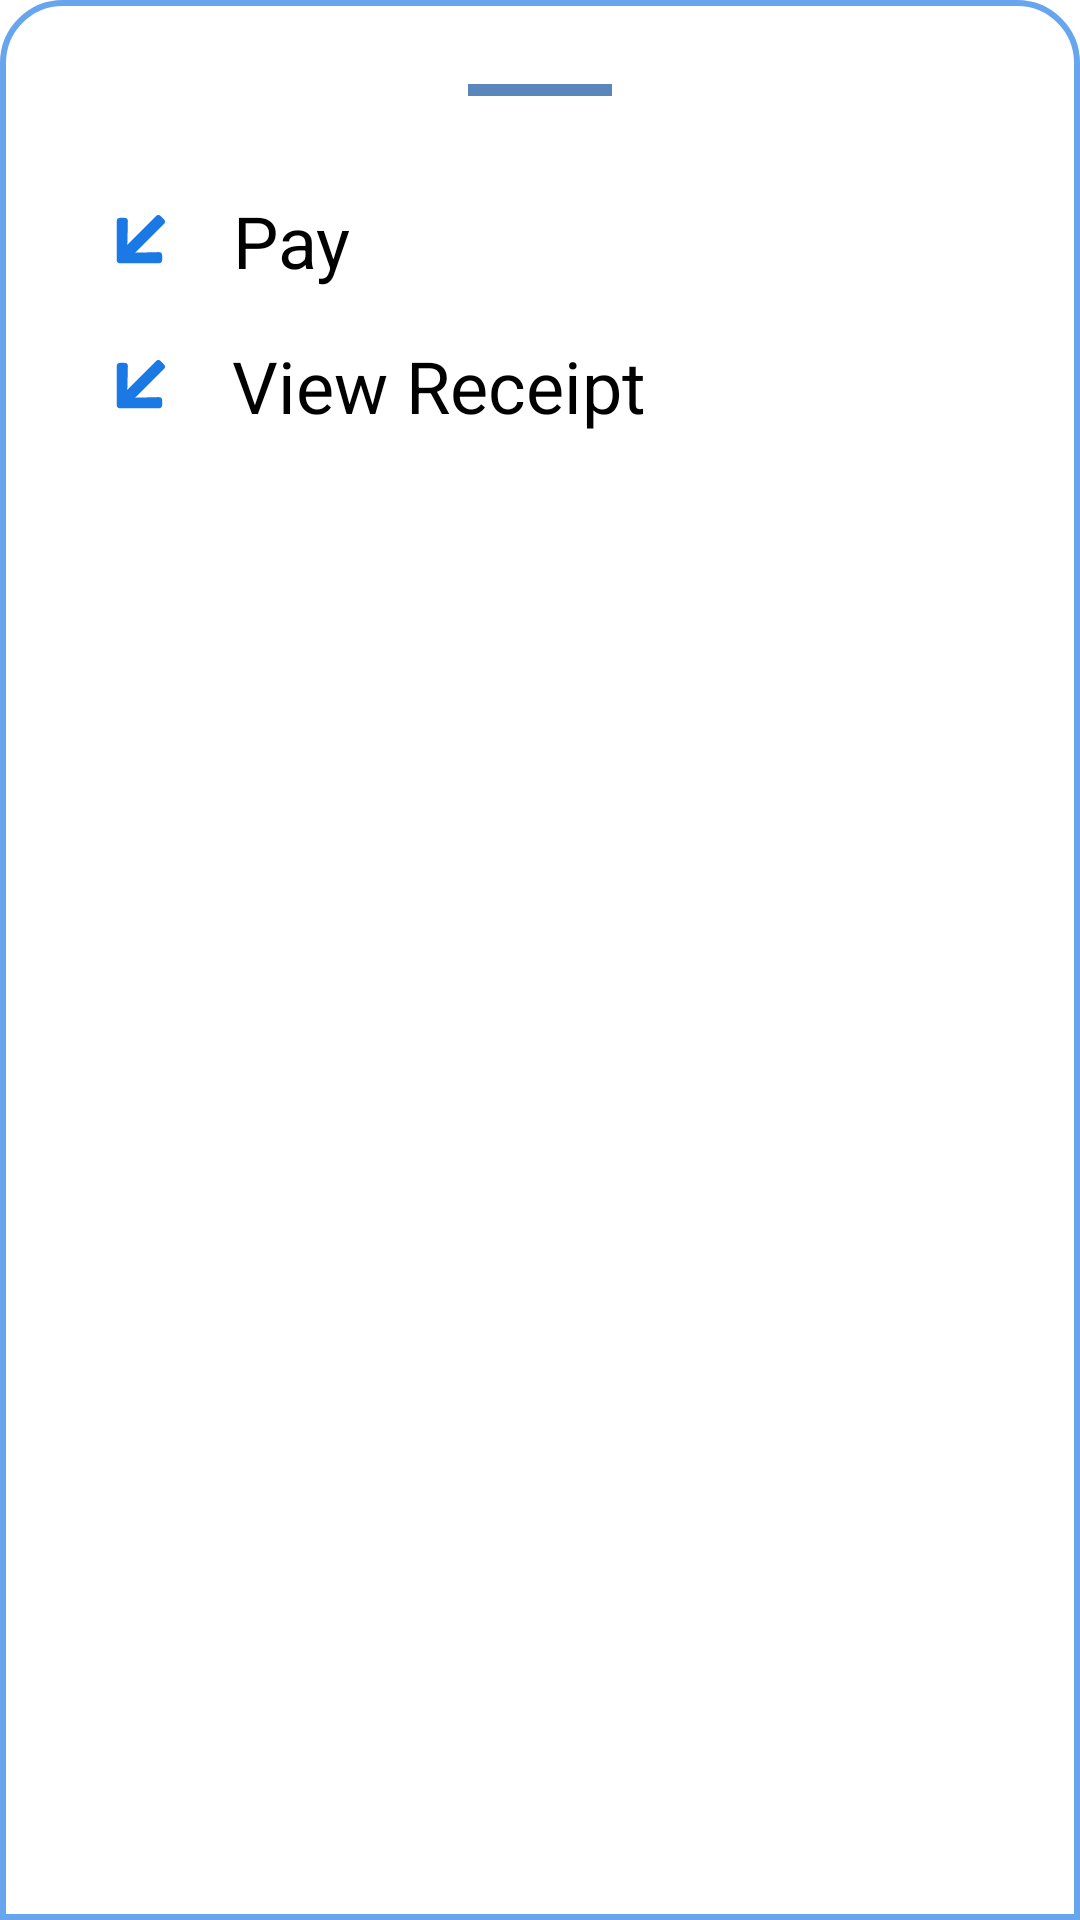

The Android layout XML behind this screen, and the referenced resources:
<!-- AndroidManifest.xml: application theme Theme.CustomView -->
<!-- res/layout/layout_bottom_sheet.xml -->
<?xml version="1.0" encoding="utf-8"?>
<androidx.constraintlayout.widget.ConstraintLayout xmlns:android="http://schemas.android.com/apk/res/android"
    xmlns:app="http://schemas.android.com/apk/res-auto"
    android:layout_width="match_parent"
    android:layout_height="match_parent"
    android:background="@drawable/bg_bottom"
    android:paddingBottom="24dp">

    <view
        android:id="@+id/line_bar"
        class="android.view.View"
        android:layout_width="48dp"
        android:layout_height="4dp"
        android:layout_marginTop="28dp"
        android:background="#5A87BB"
        app:layout_constraintEnd_toEndOf="parent"
        app:layout_constraintStart_toStartOf="parent"
        app:layout_constraintTop_toTopOf="parent" />

    <LinearLayout
        android:layout_width="wrap_content"
        android:layout_height="wrap_content"
        android:layout_marginStart="32dp"
        android:layout_marginTop="32dp"
        android:orientation="vertical"
        app:layout_constraintStart_toStartOf="parent"
        app:layout_constraintTop_toBottomOf="@id/line_bar">

        <TextView
            android:id="@+id/primaryAction"
            android:layout_width="wrap_content"
            android:layout_height="wrap_content"
            android:layout_marginBottom="8dp"
            android:clickable="true"
            android:drawablePadding="16dp"
            android:drawableTint="#1B79E6"
            android:focusable="true"
            android:gravity="center"
            android:text="Pay"
            android:textColor="@color/black"
            android:textSize="24sp"
            app:drawableStartCompat="@drawable/ic_diagonal_arrow" />

        <TextView
            android:id="@+id/secondaryAction"
            android:layout_width="wrap_content"
            android:layout_height="wrap_content"
            android:layout_marginTop="8dp"
            android:clickable="true"
            android:drawablePadding="16dp"
            android:drawableTint="#1B79E6"
            android:focusable="true"
            android:gravity="center"
            android:text="View Receipt"
            android:textColor="@color/black"
            android:textSize="24sp"
            app:drawableStartCompat="@drawable/ic_diagonal_arrow" />
    </LinearLayout>
</androidx.constraintlayout.widget.ConstraintLayout>
<!-- resources referenced by this layout -->
<resources>
  <color name="black">#FF000000</color>
  <!-- drawable bg_bottom (drawable) -->
  <?xml version="1.0" encoding="utf-8"?>
  <shape xmlns:android="http://schemas.android.com/apk/res/android">
      <corners android:topRightRadius="20dp"
          android:topLeftRadius="20dp" />
      <solid android:color="@color/white" />
      <stroke android:width="2dp" android:color="#AA1B79E6" />
  </shape>
  <!-- drawable ic_diagonal_arrow (drawable) -->
  <vector xmlns:android="http://schemas.android.com/apk/res/android"
      android:width="29.276dp"
      android:height="29.275dp"
      android:viewportWidth="29.276"
      android:viewportHeight="29.275">
    <path
        android:pathData="M22.0027,19.7842 L22.0034,21.2529a1.119,1.119 0,0 1,-1.1222 1.1222L8.0183,22.3786a1.119,1.119 90.0001,0 1,-1.1222 -1.1222L6.8982,8.3991a1.119,1.119 0,0 1,1.1222 -1.1222l1.4694,0a1.124,1.124 90,0 1,1.1215 1.1483L10.4239,16.1999l9.5106,-9.5106a1.121,1.121 0,0 1,1.5882 0L22.5818,7.7485a1.121,1.121 0,0 1,-0 1.5882L13.0713,18.8473L20.8551,18.662A1.116,1.116 90,0 1,22.0027 19.7842Z"
        android:fillColor="#fff"/>
  </vector>
  <style name="Theme.CustomView" parent="Theme.MaterialComponents.Light.DarkActionBar">
          
          <item name="colorPrimary">@color/purple_500</item>
          <item name="colorPrimaryVariant">@color/purple_700</item>
          <item name="colorOnPrimary">@color/white</item>
          
          <item name="colorSecondary">@color/teal_200</item>
          <item name="colorSecondaryVariant">@color/teal_700</item>
          <item name="colorOnSecondary">@color/black</item>
          
          <item name="android:statusBarColor" tools:targetApi="l">?attr/colorPrimaryVariant</item>
          
      </style>
  <color name="white">#FFFFFFFF</color>
  <color name="purple_500">#FF6200EE</color>
  <color name="purple_700">#FF3700B3</color>
  <color name="teal_200">#FF03DAC5</color>
  <color name="teal_700">#FF018786</color>
</resources>
